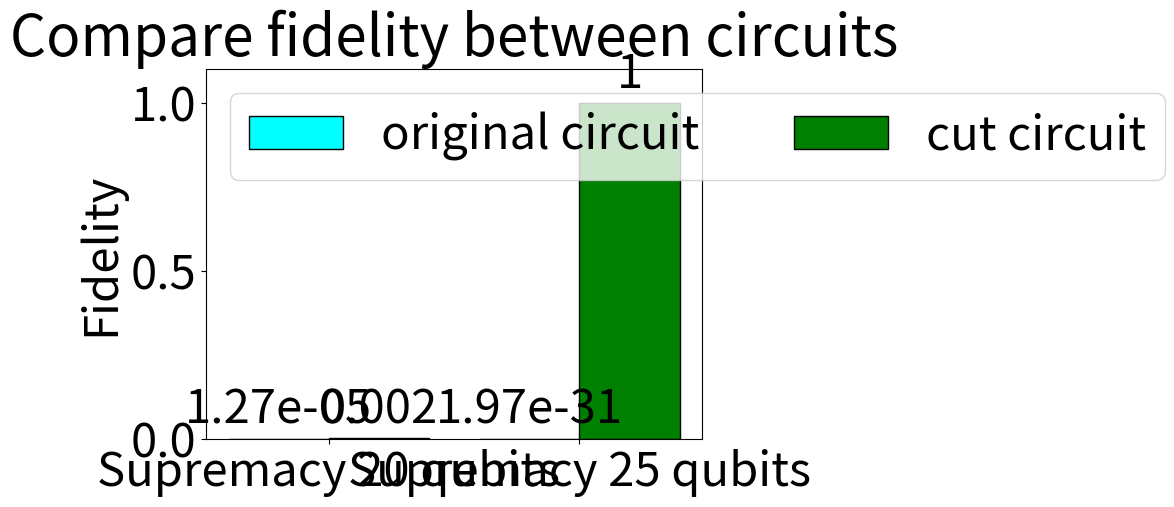

The matplotlib source for this figure:
import matplotlib.pyplot as plt
import numpy as np

plt.rcParams.update({'font.size': 34})

# names = ["Adder 10 qubits", "AQFT 6 qubits", "GHZ 24 qubits"]
# i = [0.74,0.99, 0.99]
# c = [0.77,0.95, 0.8]

# names = ["HWE 10 qubits", "Supremacy 12 qubits", "Sycamore 12 qubits"]
# i = [0.87, 0.94, 0.14]
# c = [0.92, 0.76, 0.93]

names = ["Supremacy 20 qubits", "Supremacy 25 qubits"]
i = [1.27E-05, 1.97E-31]
c = [0.002, 1]

label1 = "original circuit"
label2 = "cut circuit"

x = np.arange(len(names))
width = 0.4

fig, ax = plt.subplots()

rectsi1 = ax.bar(x-width/2, i, width, color='cyan', label=label1, edgecolor="black")
rectsti1 = ax.bar(x+width/2, c, width, color='green', label=label2, edgecolor="black")

ax.bar_label(rectsi1, padding=3)
ax.bar_label(rectsti1, padding=3)

# Add some text for labels, title and custom x-axis tick labels, etc.
ax.set_xticks(x, names)
ax.set_ylabel('Fidelity')
ax.set_title(f"Compare fidelity between circuits")
ax.legend(loc='upper left', ncols=3)
ax.set_ylim(0, 1.1)

plt.show()